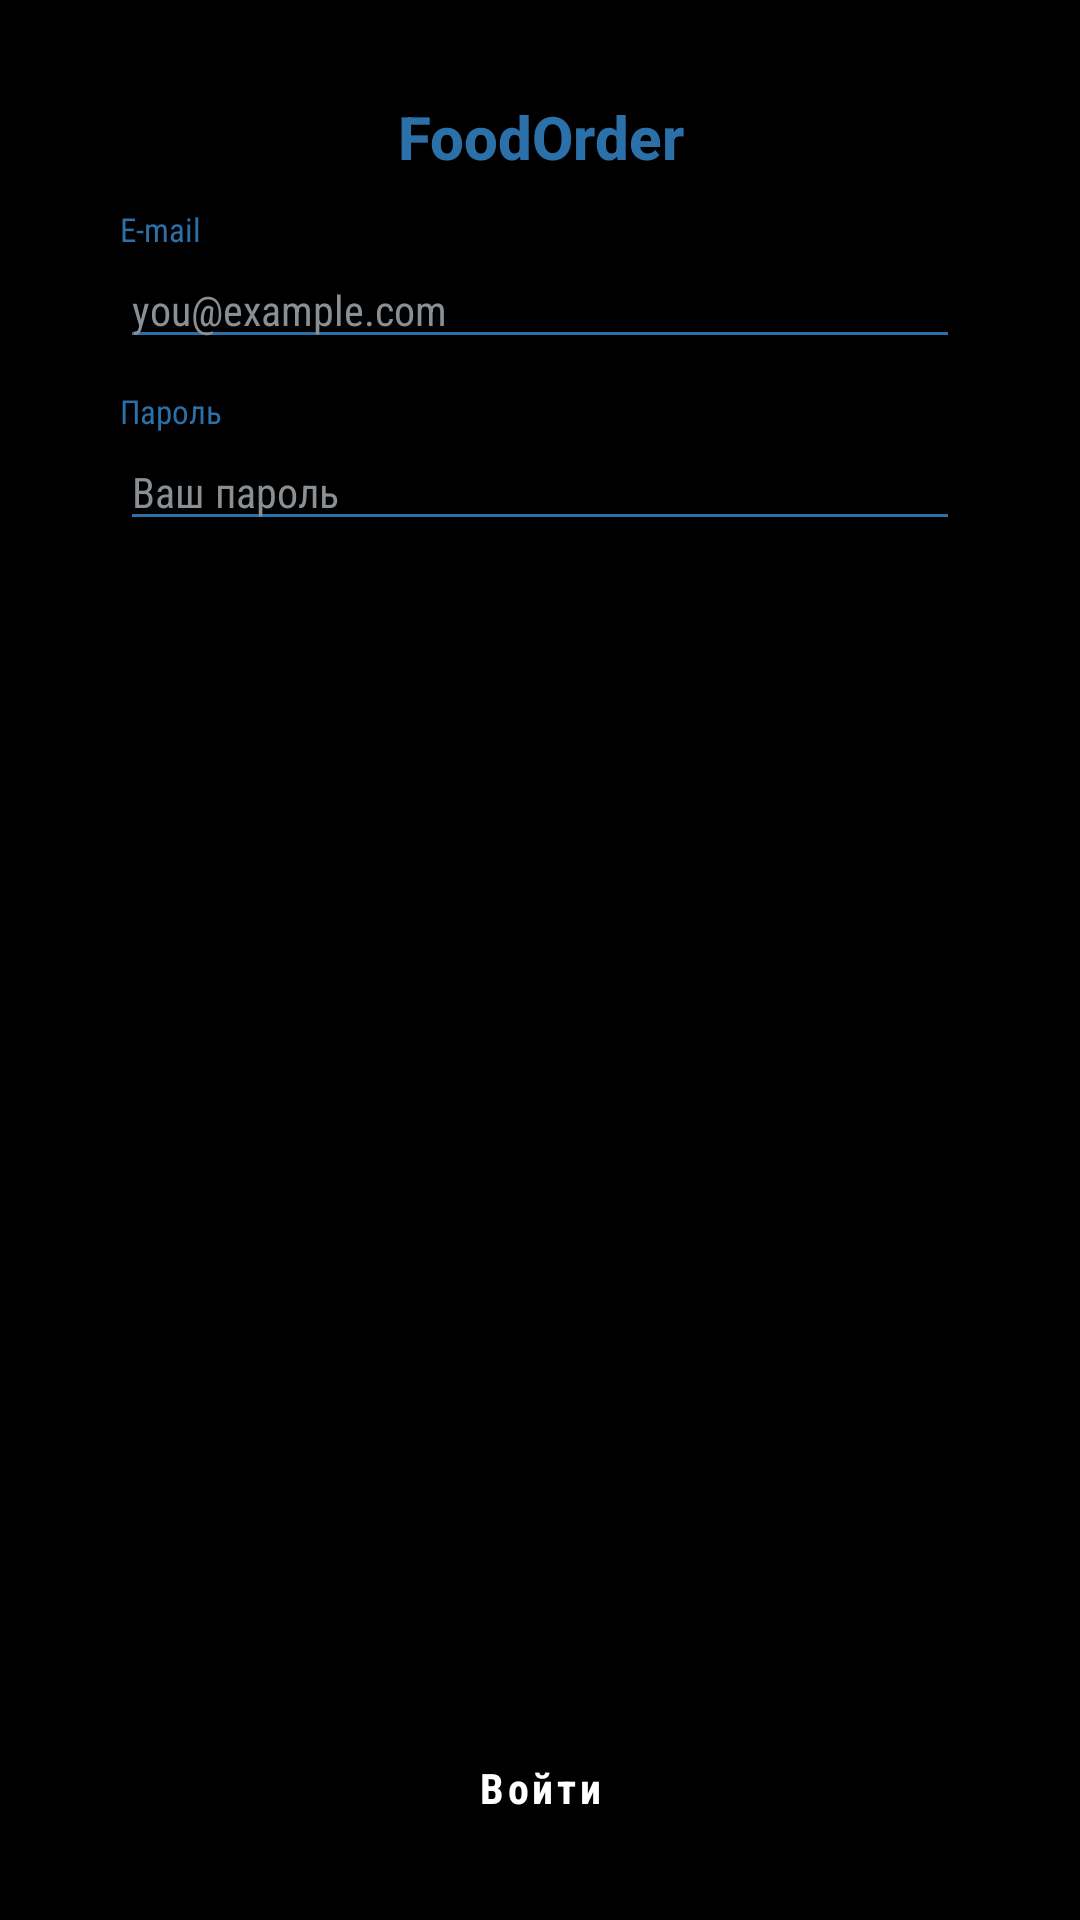

Reconstruct the res/layout file that produces this screen, plus the resources it refers to.
<!-- AndroidManifest.xml: application theme Theme.FoodOrder -->
<!-- res/layout/activity_login.xml -->
<?xml version="1.0" encoding="utf-8"?>
<LinearLayout xmlns:android="http://schemas.android.com/apk/res/android"
    android:layout_width="match_parent" android:layout_height="match_parent"
    android:background="@color/bg" android:orientation="vertical">

    <ScrollView
        android:layout_width="match_parent" android:layout_height="0dp"
        android:layout_weight="1" android:fillViewport="true">
        <LinearLayout
            android:layout_width="match_parent" android:layout_height="wrap_content"
            android:orientation="vertical" android:paddingStart="40dp"
            android:paddingEnd="40dp" android:paddingTop="32dp" android:paddingBottom="12dp">

            <TextView
                android:layout_width="match_parent" android:layout_height="wrap_content"
                android:gravity="center" android:text="@string/app_brand"
                android:textColor="@color/primary" android:textSize="20sp" android:textStyle="bold"
                android:fontFamily="sans-serif-medium" />
        <TextView style="@style/FieldLabel" android:layout_marginTop="10dp" android:text="@string/label_email" />
        <EditText android:id="@+id/etEmail" style="@style/FieldInput" android:hint="@string/hint_email" android:inputType="textEmailAddress" />
        <TextView style="@style/FieldLabel" android:layout_marginTop="10dp" android:text="@string/label_password" />
        <EditText android:id="@+id/etPassword" style="@style/FieldInput" android:hint="@string/hint_password_ph" android:inputType="textPassword" />
        </LinearLayout>
    </ScrollView>

    <Button android:id="@+id/btnLogin" style="@style/BlueButton" android:text="@string/btn_login" />
</LinearLayout>
<!-- resources referenced by this layout -->
<resources>
  <color name="bg">#000000</color>
  <color name="primary">#2B70A9</color>
  <string name="app_brand">FoodOrder</string>
  <string name="btn_login">Войти</string>
  <string name="hint_email">you@example.com</string>
  <string name="hint_password_ph">Ваш пароль</string>
  <string name="label_email">E-mail</string>
  <string name="label_password">Пароль</string>
  <style name="BlueButton" parent="Widget.MaterialComponents.Button">
          <item name="android:layout_width">match_parent</item>
          <item name="android:layout_height">44dp</item>
          <item name="android:layout_marginStart">28dp</item>
          <item name="android:layout_marginEnd">28dp</item>
          <item name="android:layout_marginBottom">22dp</item>
          <item name="android:textColor">@color/white</item>
          <item name="android:textSize">14sp</item>
          <item name="android:textStyle">bold</item>
          <item name="android:textAllCaps">false</item>
          <item name="android:fontFamily">sans-serif-condensed</item>
          <item name="backgroundTint">@color/primary</item>
          <item name="cornerRadius">22dp</item>
      </style>
  <style name="FieldInput">
          <item name="android:layout_width">match_parent</item>
          <item name="android:layout_height">wrap_content</item>
          <item name="android:textColor">@color/text</item>
          <item name="android:textColorHint">@color/text_secondary</item>
          <item name="android:textSize">14sp</item>
          <item name="android:fontFamily">sans-serif-condensed</item>
          <item name="android:backgroundTint">@color/primary</item>
          <item name="android:maxLines">1</item>
          <item name="android:importantForAutofill">no</item>
      </style>
  <style name="FieldLabel">
          <item name="android:layout_width">match_parent</item>
          <item name="android:layout_height">wrap_content</item>
          <item name="android:textColor">@color/primary</item>
          <item name="android:textSize">11sp</item>
          <item name="android:fontFamily">sans-serif-condensed</item>
      </style>
  <style name="Theme.FoodOrder" parent="Theme.MaterialComponents.NoActionBar">
          <item name="colorPrimary">@color/primary</item>
          <item name="colorPrimaryVariant">@color/primary_dark</item>
          <item name="colorOnPrimary">@color/white</item>
          <item name="colorSecondary">@color/primary</item>
          <item name="android:colorBackground">@color/bg</item>
          <item name="android:windowBackground">@color/bg</item>
          <item name="android:statusBarColor">@color/bg</item>
          <item name="android:textColor">@color/text</item>
          <item name="colorControlNormal">@color/primary</item>
          <item name="colorControlActivated">@color/primary</item>
      </style>
  <color name="white">#FFFFFF</color>
  <color name="text">#FFFFFF</color>
  <color name="text_secondary">#8A8F94</color>
  <color name="primary_dark">#1F5580</color>
</resources>
